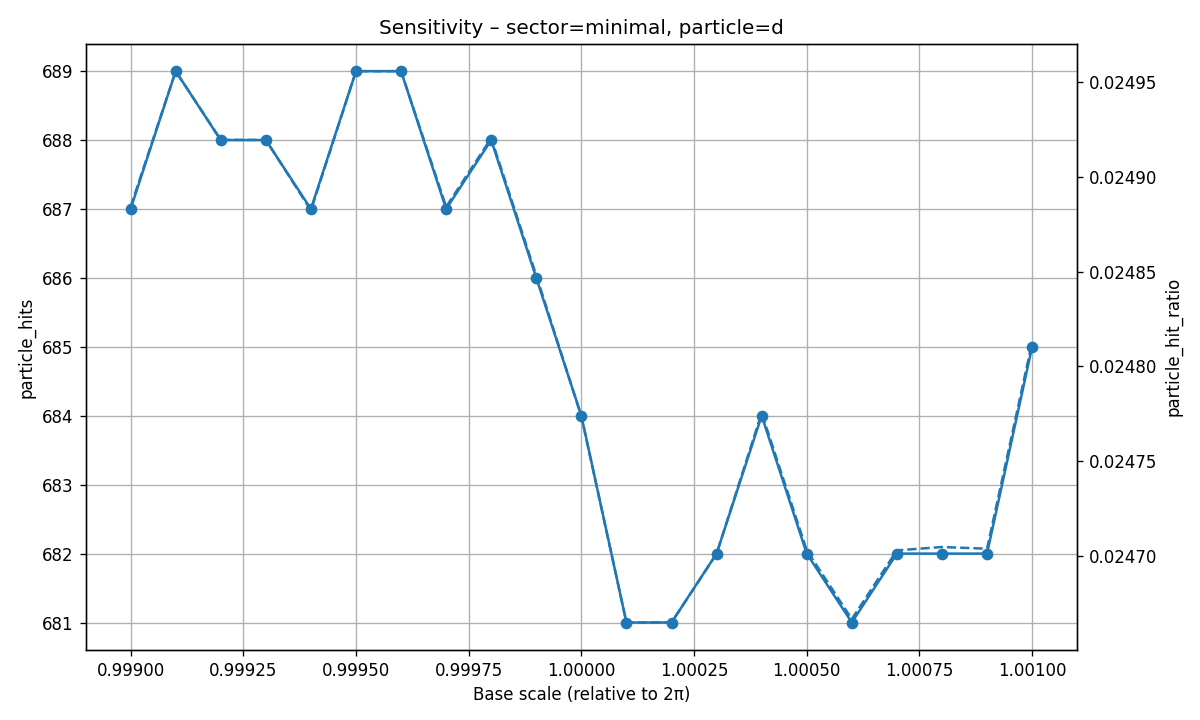

Source data for this figure (header and first rows):
base_scale, possible_ET, real_ET, hit_ratio, particle_key, particle_hits, particle_hit_ratio
0.999, 27608, 1513, 0.0548, d, 687, 0.02488
0.9991, 27609, 1513, 0.0548, d, 689, 0.02496
0.9992, 27609, 1508, 0.05462, d, 688, 0.02492
0.9993, 27609, 1508, 0.05462, d, 688, 0.02492
0.9994, 27610, 1508, 0.05462, d, 687, 0.02488
0.9995, 27609, 1513, 0.0548, d, 689, 0.02496
0.9996, 27609, 1514, 0.05484, d, 689, 0.02496
0.9997, 27608, 1512, 0.05477, d, 687, 0.02488
0.9998, 27608, 1514, 0.05484, d, 688, 0.02492
0.9999, 27608, 1512, 0.05477, d, 686, 0.02485
1, 27610, 1504, 0.05447, d, 684, 0.02477
1, 27610, 1500, 0.05433, d, 681, 0.02466
1, 27610, 1501, 0.05436, d, 681, 0.02466
1, 27610, 1502, 0.0544, d, 682, 0.0247
1, 27608, 1508, 0.05462, d, 684, 0.02478
1, 27608, 1508, 0.05462, d, 682, 0.0247
1.001, 27608, 1506, 0.05455, d, 681, 0.02467
1.001, 27608, 1506, 0.05455, d, 682, 0.0247
1.001, 27606, 1507, 0.05459, d, 682, 0.0247
1.001, 27607, 1505, 0.05452, d, 682, 0.0247
1.001, 27607, 1508, 0.05462, d, 685, 0.02481
